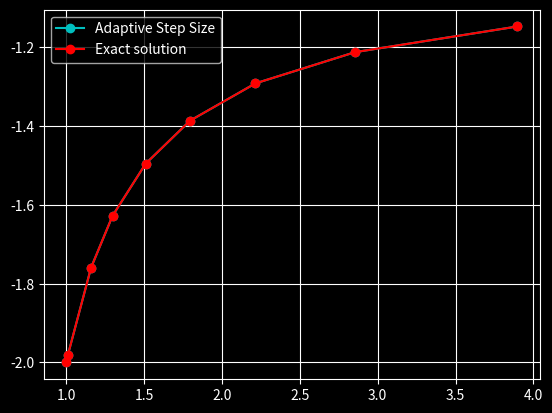

Reproduce this figure in Python.
import matplotlib.pyplot as plt
import numpy as np
from scipy.integrate import odeint
def f(t,y):
	return (y**2+y)/t

def f1(x,t):
    return ((x**2+x)/t)


##absolute error is better than 10^-4 implies if we take our target accuracy per unit time <10^-5 
##(we take 0.5*10^-5) the condition will be satisfied
h=0.01 ###initial starting step size
delta=0.5*10**(-4)

##implementing RK4 method:
t1=1.0  ##initial t
w1=-2.0  ##initial y
Y=np.array([-2.0])
T=np.array([1.0])

t_final=1 ##initial value to enter the loop
while t_final<=3.0:
	##single step evaluation
	k1=h*f(t1,w1)
	k2=h*f(t1+h/2,w1+k1/2)
	k3=h*f(t1+h/2,w1+k2/2)
	k4=h*f(t1+h,w1+k3)

	##double step evaluation
	g1=2*h*f(t1,w1)
	g2=2*h*f(t1+h,w1+g1/2)
	g3=2*h*f(t1+h,w1+g2/2)
	g4=2*h*f(t1+2*h,w1+g3)

	y2=w1+1/6*(g1+2*g2+2*g3+g4)	

	w1=w1+1/6*(k1+2*k2+2*k3+k4)
	t1=t1+h
	Y=np.append(Y,w1)
	T=np.append(T,t1)

	k1=h*f(t1,w1)
	k2=h*f(t1+h/2,w1+k1/2)
	k3=h*f(t1+h/2,w1+k2/2)
	k4=h*f(t1+h,w1+k3)

	y1=w1+1/6*(k1+2*k2+2*k3+k4)


	##adaptive step size control
	h=h*(30*delta*h/(abs(y1-y2)))**0.25

	t_final=t1

Y_true=odeint(f1,Y[0],T)

##estemating absolute error:
Error=np.zeros(len(T))
for j in range(len(Error)):
	Error[j]=abs(Y[j]-Y_true[j])
absolute_error=max(Error)
print("maximum of absolute error is ",absolute_error)	

with plt.style.context('dark_background'):

    plt.plot(T,Y,'c-o',label = "Adaptive Step Size")
    plt.plot(T,Y_true,'r-o',label="Exact solution")

    plt.legend()
    plt.grid()
    plt.show()
